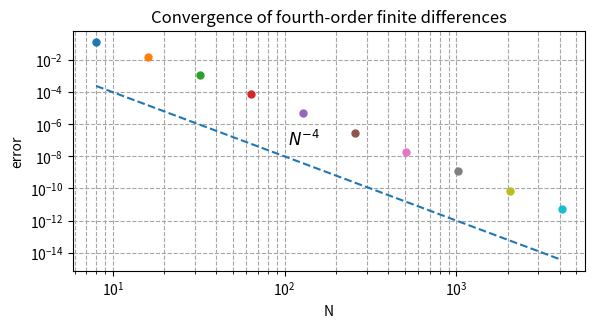

Recreate this plot in Python.
#%%
# convergence of fourth order finite differences
# for various N, setup a grid in [-pi, pi] and function u(x)
import math
import scipy.sparse as sparse
from matplotlib import pyplot as plt
import numpy as np
import numpy.linalg as linalg

NVec = [2**x for x in range(3,13)]
plt.subplot(position=[.1, .4, .8, .5])
for n in NVec:
    h = 2*math.pi/n
    x = np.linspace(-1*math.pi+h, math.pi, n)
    u = np.exp(np.sin(x))
    du = np.cos(x)*u
    e =np.ones(n)
    D1 = sparse.diags_array([(2.0/3.0)*e, [2.0/3.0]], offsets=[1, -(n-1)], shape =(n,n))
    D2 = sparse.diags_array([(1.0/12.0)*e, [1.0/12.0, 1.0/12.0]], offsets=[2, -(n-2)],shape =(n,n))
    DTemp = D1-D2
    D = (DTemp-DTemp.transpose())/h
    error = linalg.norm(D@u-du, ord=np.inf)
    plt.loglog(n,error,'.',markersize=10)
    # no hold needed
plt.grid(visible=True, which="both", ls="--", color='0.65')
plt.xlabel("N", loc="center")
plt.ylabel("error")
plt.title('Convergence of fourth-order finite differences')
plt.semilogy(NVec,np.float_power(NVec, -4),'--')
plt.text(105,5e-8,r'$N^{-4}$',fontsize=12)
plt.show()